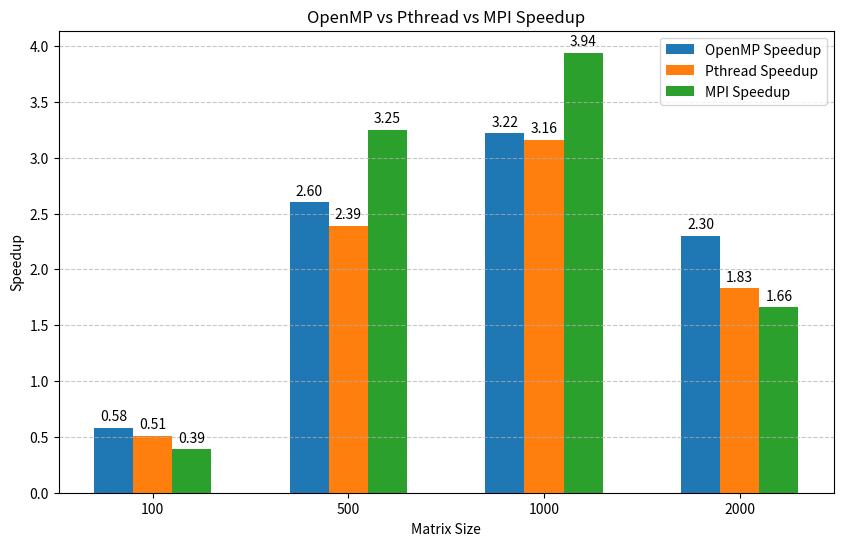
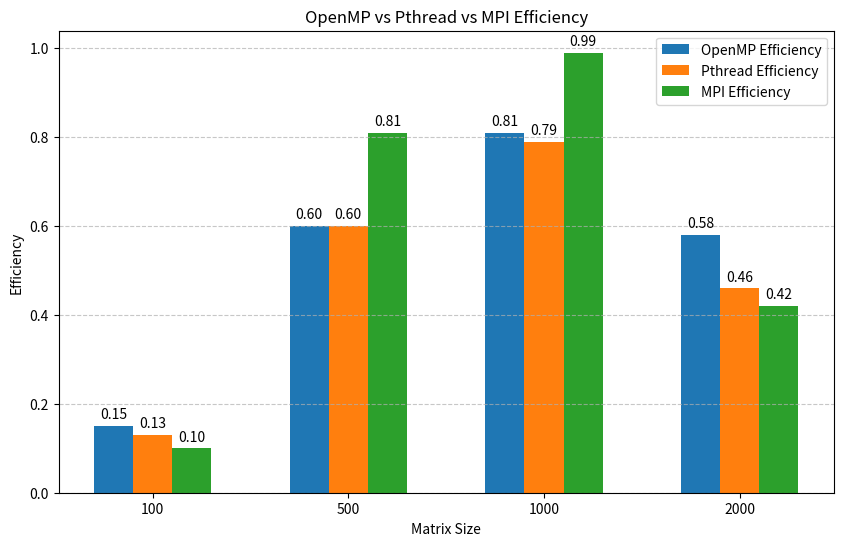

These figures' Python source, in order:
import matplotlib.pyplot as plt
import numpy as np

# 选择代表性的矩阵规模
matrix_sizes = [100, 500, 1000, 2000]

# 对于每个矩阵规模，获取OpenMP、Pthread和MPI的加速比和效率
# 这里以线程数=4, 进程数=4为例
openmp_speedup = [0.58, 2.6, 3.22, 2.3]
pthread_speedup = [0.51, 2.39, 3.16, 1.83]
mpi_speedup = [0.39, 3.25, 3.94, 1.66]

openmp_efficiency = [0.15, 0.6, 0.81, 0.58]
pthread_efficiency = [0.13, 0.6, 0.79, 0.46]
mpi_efficiency = [0.1, 0.81, 0.99, 0.42]

x = np.arange(len(matrix_sizes))  # 标签位置
width = 0.2  # 柱子的宽度

# 绘制加速比柱状图
fig, ax = plt.subplots(figsize=(10,6))
rects1 = ax.bar(x - width, openmp_speedup, width, label='OpenMP Speedup')
rects2 = ax.bar(x, pthread_speedup, width, label='Pthread Speedup')
rects3 = ax.bar(x + width, mpi_speedup, width, label='MPI Speedup')

# 添加标签和标题
ax.set_xlabel('Matrix Size')
ax.set_ylabel('Speedup')
ax.set_title('OpenMP vs Pthread vs MPI Speedup')
ax.set_xticks(x)
ax.set_xticklabels(matrix_sizes)
ax.legend()

# 添加数值标签
def autolabel(rects):
    for rect in rects:
        height = rect.get_height()
        ax.annotate(f'{height:.2f}',
                    xy=(rect.get_x() + rect.get_width() / 2, height),
                    xytext=(0, 3),
                    textcoords="offset points",
                    ha='center', va='bottom')

autolabel(rects1)
autolabel(rects2)
autolabel(rects3)

plt.grid(True, axis='y', linestyle='--', alpha=0.7)
plt.savefig('speedup_matrix_comparison.pdf')
plt.show()

# 绘制效率柱状图
fig, ax = plt.subplots(figsize=(10,6))
rects1 = ax.bar(x - width, openmp_efficiency, width, label='OpenMP Efficiency')
rects2 = ax.bar(x, pthread_efficiency, width, label='Pthread Efficiency')
rects3 = ax.bar(x + width, mpi_efficiency, width, label='MPI Efficiency')

# 添加标签和标题
ax.set_xlabel('Matrix Size')
ax.set_ylabel('Efficiency')
ax.set_title('OpenMP vs Pthread vs MPI Efficiency')
ax.set_xticks(x)
ax.set_xticklabels(matrix_sizes)
ax.legend()

# 添加数值标签
autolabel(rects1)
autolabel(rects2)
autolabel(rects3)

plt.grid(True, axis='y', linestyle='--', alpha=0.7)
plt.savefig('efficiency_matrix_comparison.pdf')
plt.show()
